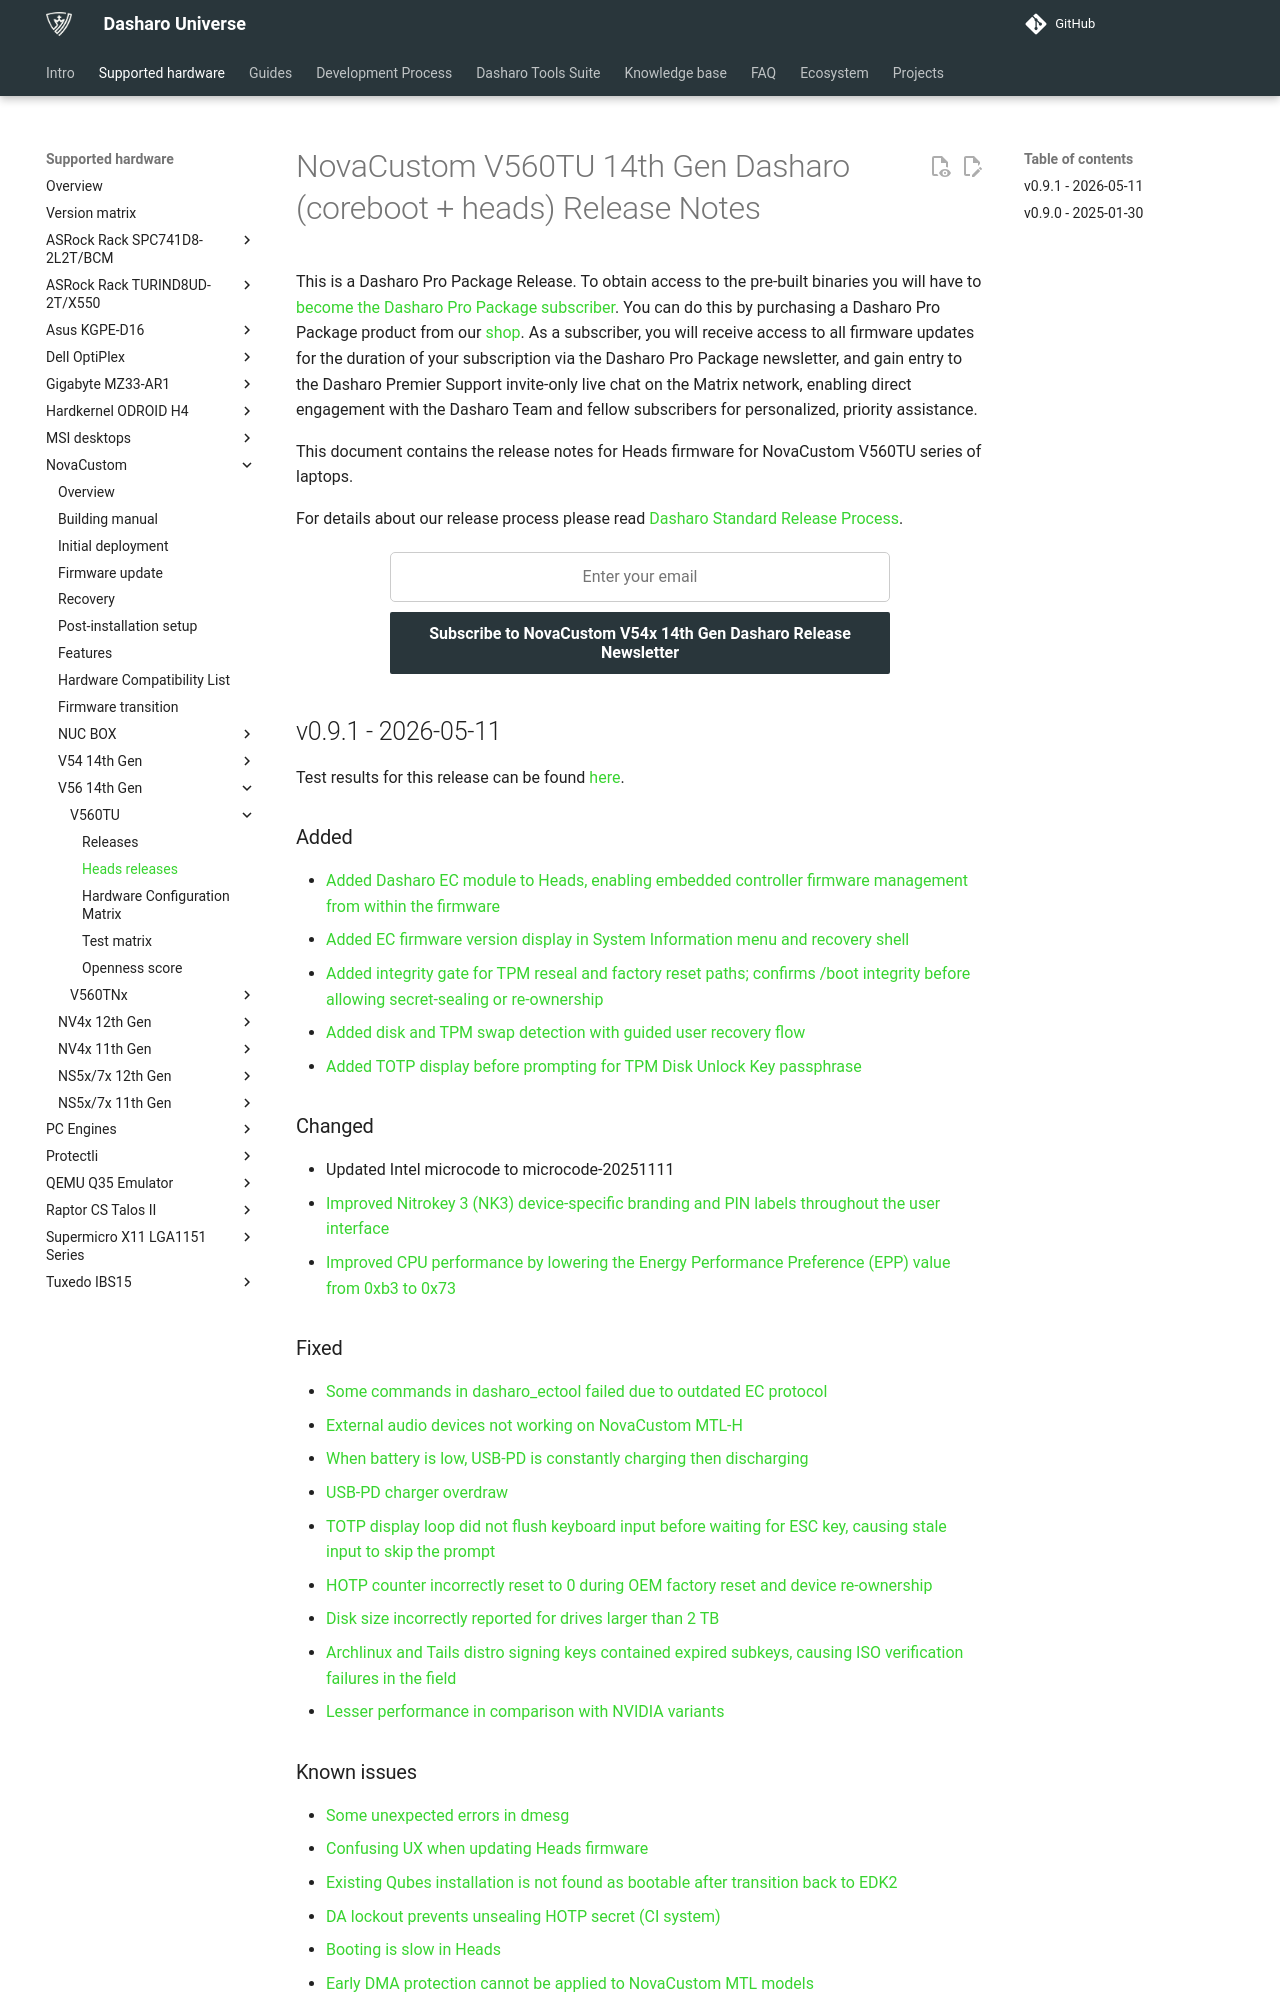

repository: Dasharo/docs · page: variants/novacustom_v560tu/releases_heads/index.html · generator: mkdocs

# NovaCustom V560TU 14th Gen Dasharo (coreboot + heads) Release Notes

This is a Dasharo Pro Package Release. To obtain access to the pre-built
binaries you will have to
[become the Dasharo Pro Package subscriber](../../ways-you-can-help-us.md#become-a-dasharo-pro-package-subscriber).
You can do this by purchasing a Dasharo Pro Package product from our [shop](https://shop.3mdeb.com/product/dasharo-corebootuefi-pro-package-upgrade-to-corebootheads-for-laptop-users/).
As a subscriber, you will receive access to all firmware updates for the
duration of your subscription via the Dasharo Pro Package newsletter,
and gain entry to the Dasharo Premier Support invite-only live chat
on the Matrix network, enabling direct engagement with the Dasharo Team
and fellow subscribers for personalized, priority assistance.

This document contains the release notes for Heads firmware for NovaCustom
V560TU series of laptops.

For details about our release process please read
[Dasharo Standard Release Process](../../dev-proc/standard-release-process.md).

{{ subscribe_form("c82fe8ab-8332-460e-8251-401f0d7b89ee",
"Subscribe to NovaCustom V54x 14th Gen Dasharo Release Newsletter") }}

## v0.9.1 - 2026-05-11

Test results for this release can be found
[here](https://github.com/Dasharo/osfv-results/tree/main/boards/NovaCustom/MTL_14th_Gen/V560TU/Heads/).

### Added

- [Added Dasharo EC module to Heads, enabling embedded controller firmware management from within the firmware](https://github.com/linuxboot/heads/pull/2062)
- [Added EC firmware version display in System Information menu and recovery shell](https://github.com/linuxboot/heads/pull/2063)
- [Added integrity gate for TPM reseal and factory reset paths; confirms /boot integrity before allowing secret-sealing or re-ownership](https://github.com/linuxboot/heads/pull/2068)
- [Added disk and TPM swap detection with guided user recovery flow](https://github.com/linuxboot/heads/pull/2068)
- [Added TOTP display before prompting for TPM Disk Unlock Key passphrase](https://github.com/linuxboot/heads/pull/2024)

### Changed

- Updated Intel microcode to microcode-20251111
- [Improved Nitrokey 3 (NK3) device-specific branding and PIN labels throughout the user interface](https://github.com/linuxboot/heads/pull/2088)
- [Improved CPU performance by lowering the Energy Performance Preference (EPP) value from 0xb3 to 0x73](https://github.com/Dasharo/dasharo-issues/issues/1711)

### Fixed

- [Some commands in dasharo_ectool failed due to outdated EC protocol](https://github.com/Dasharo/dasharo-issues/issues/648)
- [External audio devices not working on NovaCustom MTL-H](https://github.com/Dasharo/dasharo-issues/issues/1583)
- [When battery is low, USB-PD is constantly charging then discharging](https://github.com/Dasharo/dasharo-issues/issues/1660)
- [USB-PD charger overdraw](https://github.com/Dasharo/dasharo-issues/issues/1599)
- [TOTP display loop did not flush keyboard input before waiting for ESC key, causing stale input to skip the prompt](https://github.com/linuxboot/heads/pull/2059)
- [HOTP counter incorrectly reset to 0 during OEM factory reset and device re-ownership](https://github.com/linuxboot/heads/pull/2054)
- [Disk size incorrectly reported for drives larger than 2 TB](https://github.com/linuxboot/heads/pull/2035)
- [Archlinux and Tails distro signing keys contained expired subkeys, causing ISO verification failures in the field](https://github.com/linuxboot/heads/pull/2078)
- [Lesser performance in comparison with NVIDIA variants](https://github.com/Dasharo/dasharo-issues/issues/1216)

### Known issues

- [Some unexpected errors in dmesg](https://github.com/Dasharo/dasharo-issues/issues/1201)
- [Confusing UX when updating Heads firmware](https://github.com/Dasharo/dasharo-issues/issues/896)
- [Existing Qubes installation is not found as bootable after transition back to EDK2](https://github.com/Dasharo/dasharo-issues/issues/713)
- [DA lockout prevents unsealing HOTP secret (CI system)](https://github.com/Dasharo/dasharo-issues/issues/1396)
- [Booting is slow in Heads](https://github.com/Dasharo/dasharo-issues/issues/1336)
- [Early DMA protection cannot be applied to NovaCustom MTL models](https://github.com/Dasharo/dasharo-issues/issues/985)

### Binaries

[sha256][novacustom_v56x_mtl_igpu_ec_v0.9.1.rom_hash]{.md-button}
[sha256.sig][novacustom_v56x_mtl_igpu_ec_v0.9.1.rom_sig]{.md-button}
[sha256][novacustom_v56x_mtl_igpu_v0.9.1_heads.rom_hash]{.md-button}
[sha256.sig][novacustom_v56x_mtl_igpu_v0.9.1_heads.rom_sig]{.md-button}

This is a Dasharo Pro Package Release. To access the pre-built binaries,
you need to [subscribe to the Dasharo Pro Package subscriber](../../ways-you-can-help-us.md#become-a-dasharo-pro-package-subscriber).
You can do this by purchasing a Dasharo Pro Package product from our
[shop](https://shop.3mdeb.com/product/dasharo-corebootuefi-pro-package-upgrade-to-corebootheads-for-laptop-users/).
As a subscriber, you will receive access to all firmware updates for the
duration of your subscription via the Dasharo Pro Package newsletter, and
gain entry to the Dasharo Premier Support invite-only live chat on the Matrix
network, enabling direct engagement with the Dasharo Team and fellow
subscribers for personalized, priority assistance.

To verify binary integrity with hash and signature please follow the
instructions in [Dasharo release signature verification](../../guides/signature-verification.md)
using [this key](https://github.com/3mdeb/3mdeb-secpack/blob/master/customer-keys/novacustom/dasharo-release-0.9.x-for-novacustom-signing-key.asc)
